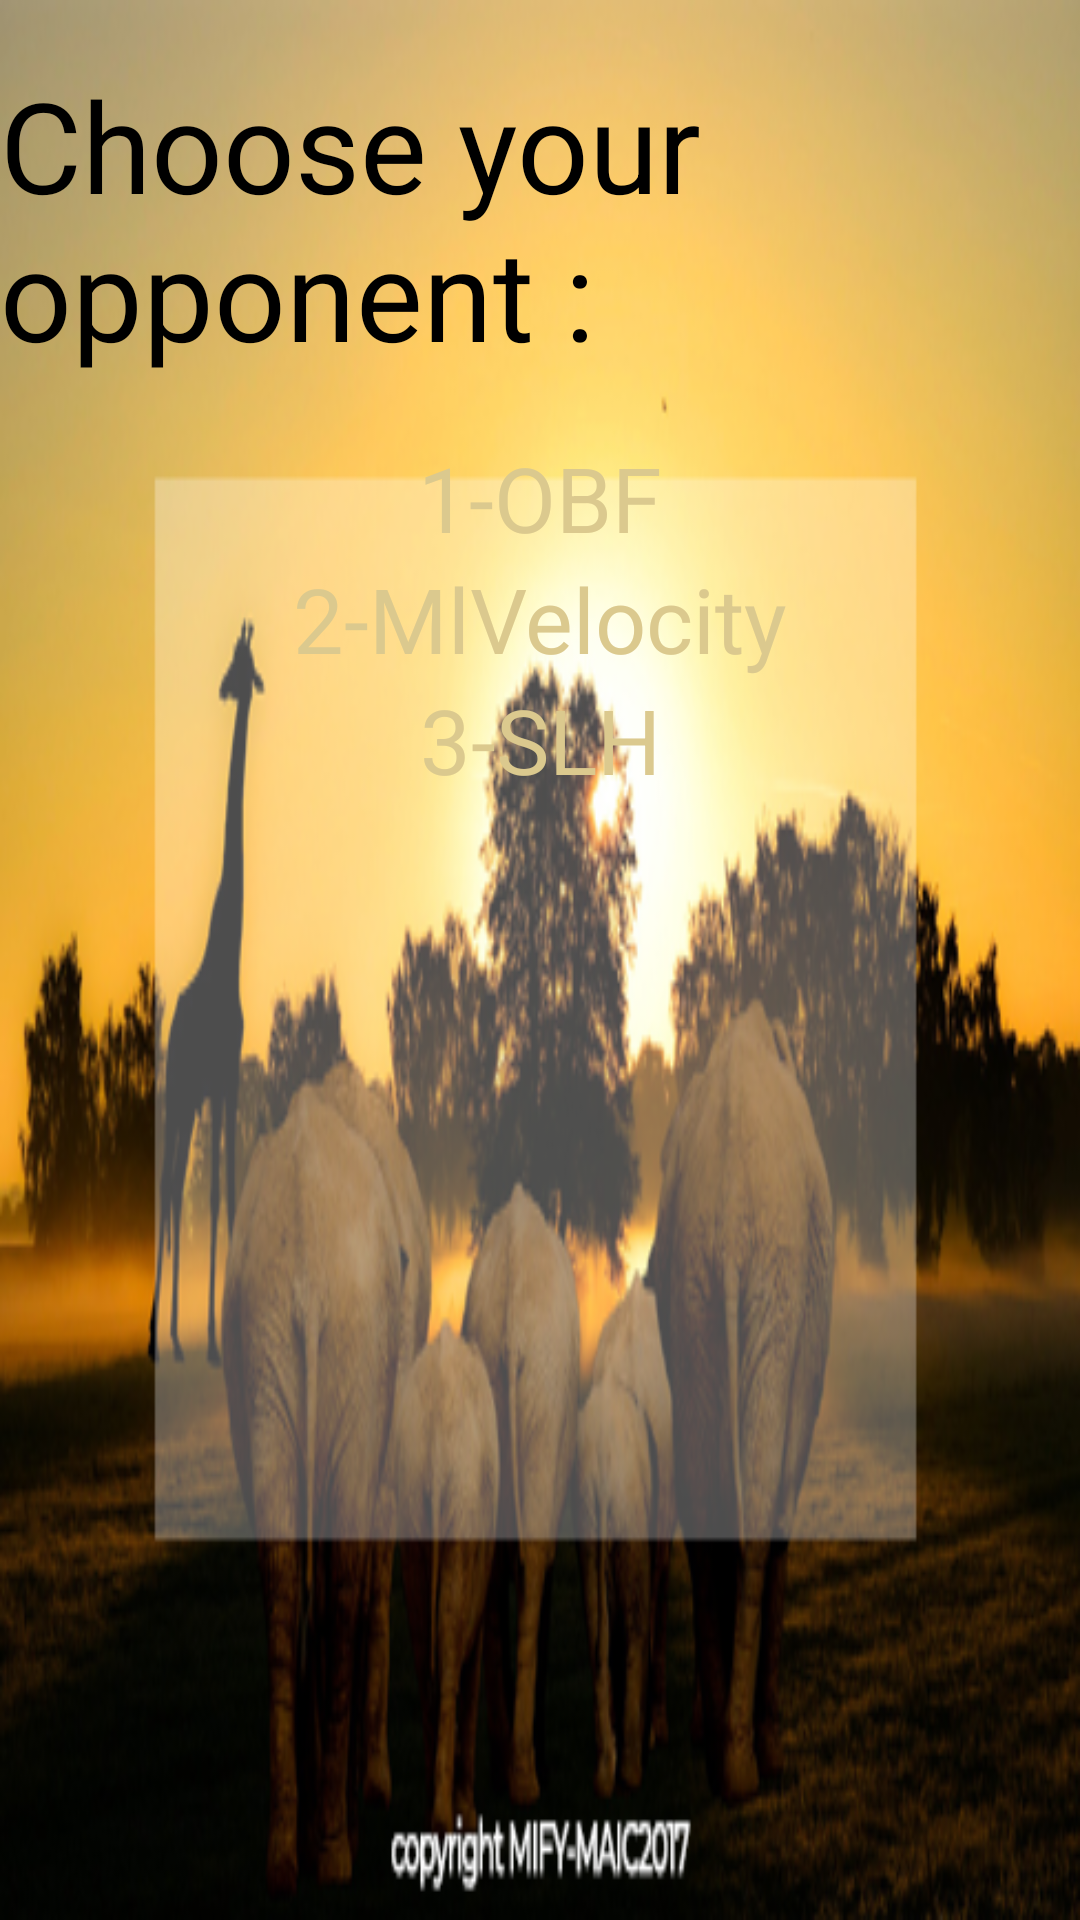

The Android layout XML behind this screen, and the referenced resources:
<!-- AndroidManifest.xml: application theme MawaleTheme -->
<!-- res/layout/activity_opponent.xml -->
<?xml version="1.0" encoding="utf-8"?>
<RelativeLayout xmlns:android="http://schemas.android.com/apk/res/android"
    xmlns:tools="http://schemas.android.com/tools"
    android:orientation="vertical"
    android:layout_width="fill_parent"
    android:layout_height="fill_parent"
    android:background="@drawable/copyrght">

    <TextView android:id="@+id/awale_title"
        android:layout_width="wrap_content"
        android:layout_height="wrap_content"
        android:layout_centerHorizontal="true"
        android:text="Choose your opponent :"
        android:textSize="@dimen/title_font_size"
        android:layout_marginBottom="@dimen/title_margin"
        android:layout_marginTop="@dimen/title_margin"
        android:textColor="@color/awale_title_color" />

    <RelativeLayout android:orientation="vertical"
        android:layout_width="fill_parent"
        android:layout_height="wrap_content"
        android:layout_below="@+id/awale_title"
        android:id="@+id/relativeLayout">

        <Button
            android:id="@+id/obf_button"
            android:layout_width="@dimen/button_width"
            android:layout_height="wrap_content"
            android:layout_centerHorizontal="true"
            android:background="@drawable/button_selector"
            android:text="@string/obf_choice"
            android:textColor="@color/awale_button_text_color"
            android:textSize="@dimen/button_font_size" />

        <Button
            android:id="@+id/MlVelocity_button"
            android:layout_width="@dimen/button_width"
            android:layout_height="wrap_content"
            android:layout_below="@+id/obf_button"
            android:layout_centerHorizontal="true"
            android:background="@drawable/button_selector"
            android:text="@string/mlvelocity_choice"
            android:textColor="@color/awale_button_text_color"
            android:textSize="@dimen/button_font_size" />

        <Button
            android:id="@+id/slh_button"
            android:layout_width="@dimen/button_width"
            android:layout_height="wrap_content"
            android:layout_below="@+id/MlVelocity_button"
            android:background="@drawable/button_selector"
            android:layout_centerHorizontal="true"
            android:text="@string/slh_choice"
            android:textColor="@color/awale_button_text_color"
            android:textSize="@dimen/button_font_size" />

    </RelativeLayout>

</RelativeLayout>
<!-- resources referenced by this layout -->
<resources>
  <color name="awale_button_text_color">#dbc98e</color>
  <color name="awale_title_color">#000000</color>
  <dimen name="button_font_size">30dip</dimen>
  <dimen name="button_width">300dip</dimen>
  <dimen name="title_font_size">42dip</dimen>
  <dimen name="title_margin">20dip</dimen>
  <!-- drawable copyrght: png bitmap (drawable, 221254 bytes) -->
  <string name="mlvelocity_choice">2-MlVelocity</string>
  <string name="obf_choice">1-OBF</string>
  <string name="slh_choice">3-SLH</string>
  <style name="MawaleTheme" parent="Theme.AppCompat.NoActionBar">
          <item name="android:alertDialogStyle">@style/awaleAlertDialogStyle</item>
          <item name="android:buttonStyle">@style/awaleButton</item>
      </style>
  <style name="awaleAlertDialogStyle">
          <item name="android:fullDark">@drawable/popup_full_dark</item>
          <item name="android:topDark">@drawable/popup_top_dark</item>
          <item name="android:centerDark">@drawable/popup_center_dark</item>
          <item name="android:bottomDark">@drawable/popup_bottom_dark</item>
          <item name="android:fullBright">@drawable/popup_full_dark</item>
          <item name="android:topBright">@drawable/popup_top_dark</item>
          <item name="android:centerBright">@drawable/popup_center_dark</item>
          <item name="android:bottomBright">@drawable/popup_bottom_dark</item>
          <item name="android:bottomMedium">@drawable/popup_bottom_dark</item>
          <item name="android:centerMedium">@drawable/popup_center_dark</item>
      </style>
  <style name="awaleButton" parent="android:style/Widget.Button">
          <item name="android:background">@drawable/btn_default</item>
          <item name="android:textColor">@color/text_button_color</item>
      </style>
  <!-- drawable btn_default (drawable-v24) -->
  <?xml version="1.0" encoding="utf-8"?>
  <selector xmlns:android="http://schemas.android.com/apk/res/android">
  	<item android:state_window_focused="false" android:state_enabled="true"
  		android:drawable="@drawable/btn_default_normal" />
  	<item android:state_window_focused="false" android:state_enabled="false"
  		android:drawable="@drawable/btn_default_normal" />
  	<item android:state_pressed="true" android:drawable="@drawable/btn_default_pressed" />
  	<item android:state_focused="true" android:state_enabled="true"
  		android:drawable="@drawable/btn_default_normal" />
  	<item android:state_enabled="true" android:drawable="@drawable/btn_default_normal" />
  	<item android:state_focused="true" android:drawable="@drawable/btn_default_normal" />
  	<item android:drawable="@drawable/btn_default_normal" />
  </selector>
  <color name="text_button_color">#032901</color>
</resources>
